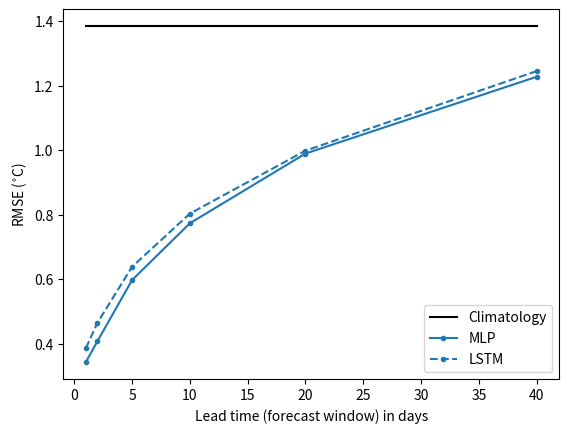
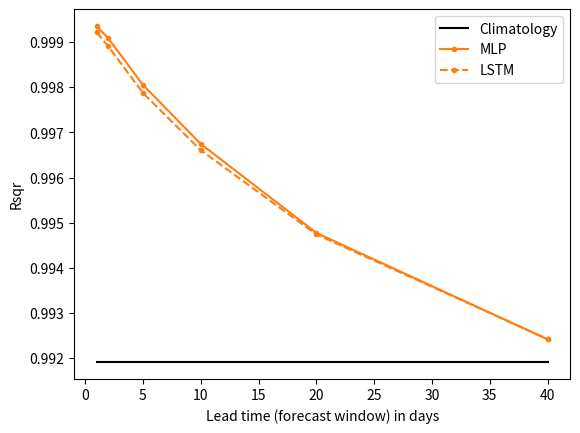
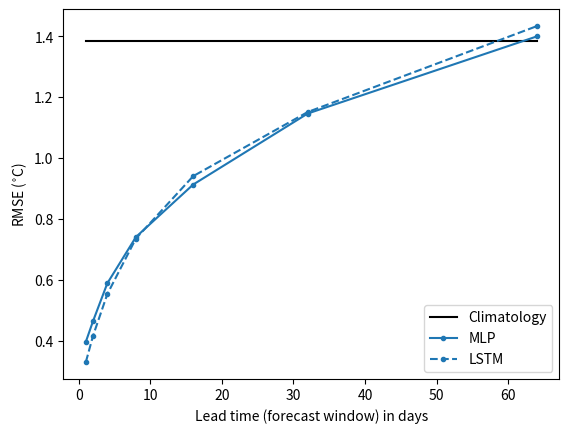
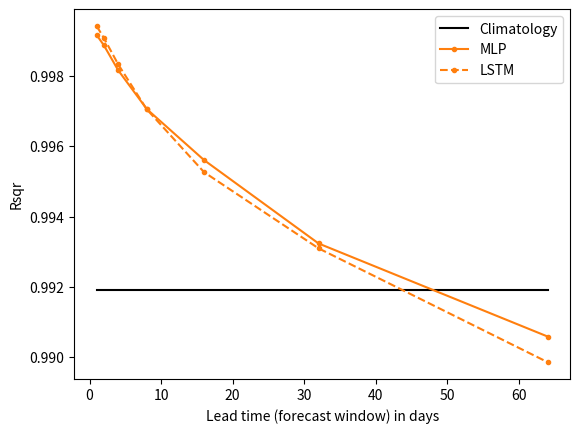
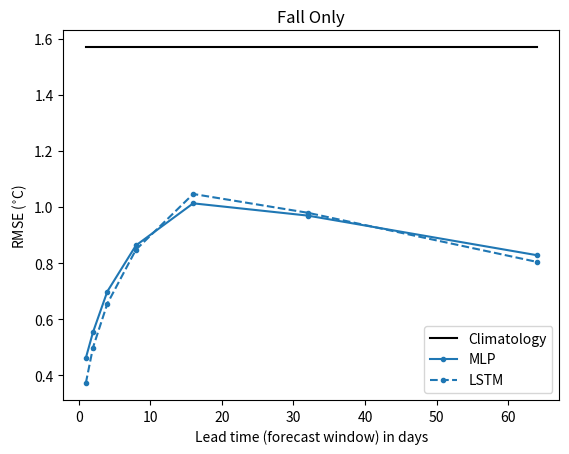
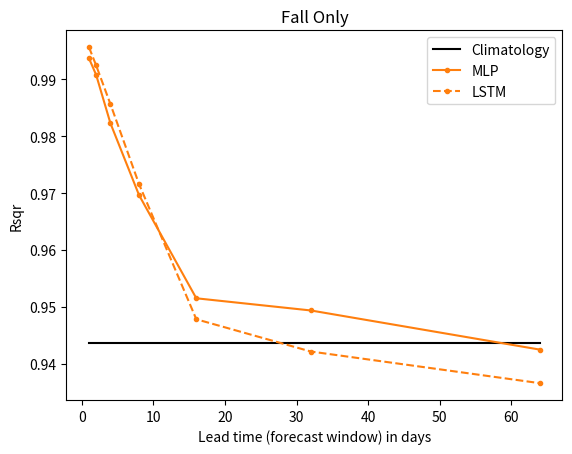

These figures' Python source, in order:
#!/usr/bin/env python3
# -*- coding: utf-8 -*-
"""
Created on Thu Apr 15 20:28:32 2021

[redacted]
"""

import numpy as np
import matplotlib.pyplot as plt

# NAIVE FORECAST, ONE-STEP AHEAD -----------
# tensor(0.2226)
# tensor(0.2993)
# 0.9995109404621297
# CLIMATOLOGY, ONE-STEP AHEAD -----------
# tensor(1.0619)
# tensor(1.3848)
# 0.9919029173637587


# LINEAR REGRESSION, ONE-STEP AHEAD (200 epochs)-----------
# tensor(0.3338)
# tensor(0.4254)
# 0.9990199121868691
# MLP MODEL, ONE-STEP AHEAD (200 epochs)-----------
# tensor(0.2635)
# tensor(0.3433)
# 0.9993576358347769
# LSTM MODEL, ONE-STEP AHEAD (50 epochs)-----------
# tensor(0.2979)
# tensor(0.3865)
# 0.99921835922735

lead_times = [1,2,5,10,20,40]

clim_MAE = np.ones(len(lead_times))*1.0619
clim_MSE = np.ones(len(lead_times))*1.3848
clim_rsqr = np.ones(len(lead_times))*0.9919029173637587

# MLP RESULTS FOR 200 EPOCHS:
mlp_MAE = [0.2635,0.3140,0.4467,0.5740,0.7465,0.9327]
mlp_MSE = [0.3433,0.4081,0.5979,0.7739,0.9900,1.2280]
mlp_rsqr = [0.9993576358347769,0.9990874519640339,0.9980544440241976,0.9967450959438677,0.9947708420067675,0.9924094648389308]
# LSTM RESULTS FOR 50 EPOCHS:
lstm_MAE = [0.2979,0.3594,0.4895,0.6121,0.7668,0.9453]
lstm_MSE = [0.3865,0.4649,0.6390,0.8038,0.9990,1.2456]
lstm_rsqr = [0.99921835922735,0.9989094546267818,0.9978766309692997,0.9966046112667306,0.9947383039024306,0.992413861380699]

# plt.figure()
# plt.plot(lead_times,clim_MAE,'-',color='black',label='Climatology' )
# plt.plot(lead_times,mlp_MAE,'.-',color=plt.get_cmap('tab20')(0),label='MLP' )
# plt.plot(lead_times,lstm_MAE,'.--',color=plt.get_cmap('tab20')(0),label='LSTM' )
# plt.xlabel('Lead time (forecast window)')
# plt.ylabel('MAE')

plt.figure()
plt.plot(lead_times,clim_MSE,'-',color='black',label='Climatology')
plt.plot(lead_times,mlp_MSE,'.-',color=plt.get_cmap('tab20')(0),label='MLP')
plt.plot(lead_times,lstm_MSE,'.--',color=plt.get_cmap('tab20')(0),label='LSTM')
plt.xlabel('Lead time (forecast window) in days')
plt.ylabel('RMSE ($^{\circ}$C)')
plt.legend()

plt.figure()
plt.plot(lead_times,clim_rsqr,'-',color='black',label='Climatology')
plt.plot(lead_times,mlp_rsqr,'.-',color=plt.get_cmap('tab20')(2),label='MLP')
plt.plot(lead_times,lstm_rsqr,'.--',color=plt.get_cmap('tab20')(2),label='LSTM')
plt.xlabel('Lead time (forecast window) in days')
plt.ylabel('Rsqr')
plt.legend()


#%%

lead_times = [1,2,4,8,16,32,64]

clim_MAE = np.ones(len(lead_times))*1.0619
clim_MSE = np.ones(len(lead_times))*1.3848
clim_rsqr = np.ones(len(lead_times))*0.9919029173637587

# MLP RESULTS FOR 100 EPOCHS:
mlp_MAE = [0.3043,0.3565,0.4437,0.5601,0.6907,0.8748,1.0720]
mlp_MSE = [0.3960,0.4635,0.5882,0.7405,0.9130,1.1464,1.3998]
mlp_rsqr = [0.9991609850739418,0.9988722758958265,0.9981616564288995,
            0.9970567852096707,0.9956061569244633,0.9932335087487482,0.990586530301561]
# LSTM RESULTS FOR 100 EPOCHS:
lstm_MAE = [0.2500,0.3122,0.4116,0.5497,0.7120,0.8751,1.0902]
lstm_MSE = [0.3291,0.4153,0.5527,0.7356,0.9406,1.1514,1.4336]
lstm_rsqr = [0.9994154268318223,0.9990823990810515,0.998329394842195,
             0.9970490246055765,0.9952623770458824,0.9930947947779861,0.9898569219011286]


# plt.figure()
# plt.plot(lead_times,clim_MAE,'-',color='black',label='Climatology' )
# plt.plot(lead_times,mlp_MAE,'.-',color=plt.get_cmap('tab20')(0),label='MLP' )
# plt.plot(lead_times,lstm_MAE,'.--',color=plt.get_cmap('tab20')(0),label='LSTM' )
# plt.xlabel('Lead time (forecast window)')
# plt.ylabel('MAE')

plt.figure()
plt.plot(lead_times,clim_MSE,'-',color='black',label='Climatology')
plt.plot(lead_times,mlp_MSE,'.-',color=plt.get_cmap('tab20')(0),label='MLP')
plt.plot(lead_times,lstm_MSE,'.--',color=plt.get_cmap('tab20')(0),label='LSTM')
plt.xlabel('Lead time (forecast window) in days')
plt.ylabel('RMSE ($^{\circ}$C)')
plt.legend()

plt.figure()
plt.plot(lead_times,clim_rsqr,'-',color='black',label='Climatology')
plt.plot(lead_times,mlp_rsqr,'.-',color=plt.get_cmap('tab20')(2),label='MLP')
plt.plot(lead_times,lstm_rsqr,'.--',color=plt.get_cmap('tab20')(2),label='LSTM')
plt.xlabel('Lead time (forecast window) in days')
plt.ylabel('Rsqr')
plt.legend()



#%%
#FALL ONLY
lead_times = [1,2,4,8,16,32,64]

clim_MAE = np.ones(len(lead_times))*1.2695
clim_MSE = np.ones(len(lead_times))*1.5697
clim_rsqr = np.ones(len(lead_times))*0.943571267443411

# MLP RESULTS FOR 100 EPOCHS:
mlp_MAE = [0.3709,0.4365,0.5174,0.6270,0.6897,0.6588,0.5724]
mlp_MSE = [0.4612,0.5533,0.6984,0.8628,1.0129,0.9692,0.8281]
mlp_rsqr = [0.9936917872829909,0.990800585232653,0.9822761760135265,
            0.969633444369605,0.9515022048961245,0.9493625181425221,0.9424808764580564]
# LSTM RESULTS FOR 100 EPOCHS:
lstm_MAE = [0.2806,0.3809,0.4908,0.6185,0.7444,0.6692,0.5400]
lstm_MSE = [0.3717,0.4986,0.6549,0.8476,1.0463,0.9793,0.8042]
lstm_rsqr = [0.9956457260796281,0.9924514774311778,0.9856413215731105,
             0.9715758672163406,0.9478137158412335,0.9421459859862097,0.9365805289322707]


# plt.figure()
# plt.plot(lead_times,clim_MAE,'-',color='black',label='Climatology' )
# plt.plot(lead_times,mlp_MAE,'.-',color=plt.get_cmap('tab20')(0),label='MLP' )
# plt.plot(lead_times,lstm_MAE,'.--',color=plt.get_cmap('tab20')(0),label='LSTM' )
# plt.xlabel('Lead time (forecast window)')
# plt.ylabel('MAE')

plt.figure()
plt.plot(lead_times,clim_MSE,'-',color='black',label='Climatology')
plt.plot(lead_times,mlp_MSE,'.-',color=plt.get_cmap('tab20')(0),label='MLP')
plt.plot(lead_times,lstm_MSE,'.--',color=plt.get_cmap('tab20')(0),label='LSTM')
plt.xlabel('Lead time (forecast window) in days')
plt.ylabel('RMSE ($^{\circ}$C)')
plt.legend()
plt.title('Fall Only')

plt.figure()
plt.plot(lead_times,clim_rsqr,'-',color='black',label='Climatology')
plt.plot(lead_times,mlp_rsqr,'.-',color=plt.get_cmap('tab20')(2),label='MLP')
plt.plot(lead_times,lstm_rsqr,'.--',color=plt.get_cmap('tab20')(2),label='LSTM')
plt.xlabel('Lead time (forecast window) in days')
plt.ylabel('Rsqr')
plt.legend()
plt.title('Fall Only')




